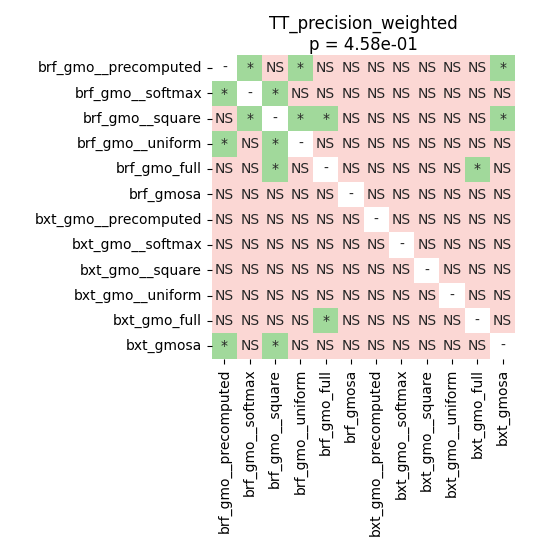

Data behind this chart, as committed beside it:
	brf_gmo__precomputed	brf_gmo__softmax	brf_gmo__square	brf_gmo__uniform	brf_gmo_full	brf_gmosa	bxt_gmo__precomputed	bxt_gmo__softmax	bxt_gmo__square	bxt_gmo__uniform	bxt_gmo_full	bxt_gmosa
brf_gmo__precomputed	1.0	0.0251	0.1804	0.0251	0.1804	0.4554	0.7843	0.4554	0.9463	0.3576	0.768	0.03676
brf_gmo__softmax	0.0251	1.0	0.0251	0.3576	0.7517	0.3576	0.2523	0.8461	0.4967	0.8901	0.2523	0.8149
brf_gmo__square	0.1804	0.0251	1.0	0.0251	0.03021	0.08622	0.7517	0.3044	0.8307	0.2765	0.6424	0.0251
brf_gmo__uniform	0.0251	0.3576	0.0251	1.0	0.8612	0.2695	0.1804	0.6424	0.3044	0.8461	0.2163	0.9463
brf_gmo_full	0.1804	0.7517	0.03021	0.8612	1.0	0.2298	0.2765	0.482	0.2523	0.7042	0.0251	0.7843
brf_gmosa	0.4554	0.3576	0.08622	0.2695	0.2298	1.0	0.5531	1.0	0.5531	0.8307	0.1804	0.3576
bxt_gmo__precomputed	0.7843	0.2523	0.7517	0.1804	0.2765	0.5531	1.0	0.2523	0.5598	0.1804	0.9735	0.2523
bxt_gmo__softmax	0.4554	0.8461	0.3044	0.6424	0.482	1.0	0.2523	1.0	0.3807	0.3864	0.6731	0.7517
bxt_gmo__square	0.9463	0.4967	0.8307	0.3044	0.2523	0.5531	0.5598	0.3807	1.0	0.2954	0.8612	0.08276
bxt_gmo__uniform	0.3576	0.8901	0.2765	0.8461	0.7042	0.8307	0.1804	0.3864	0.2954	1.0	0.4967	0.768
bxt_gmo_full	0.768	0.2523	0.6424	0.2163	0.0251	0.1804	0.9735	0.6731	0.8612	0.4967	1.0	0.1804
bxt_gmosa	0.03676	0.8149	0.0251	0.9463	0.7843	0.3576	0.2523	0.7517	0.08276	0.768	0.1804	1.0
